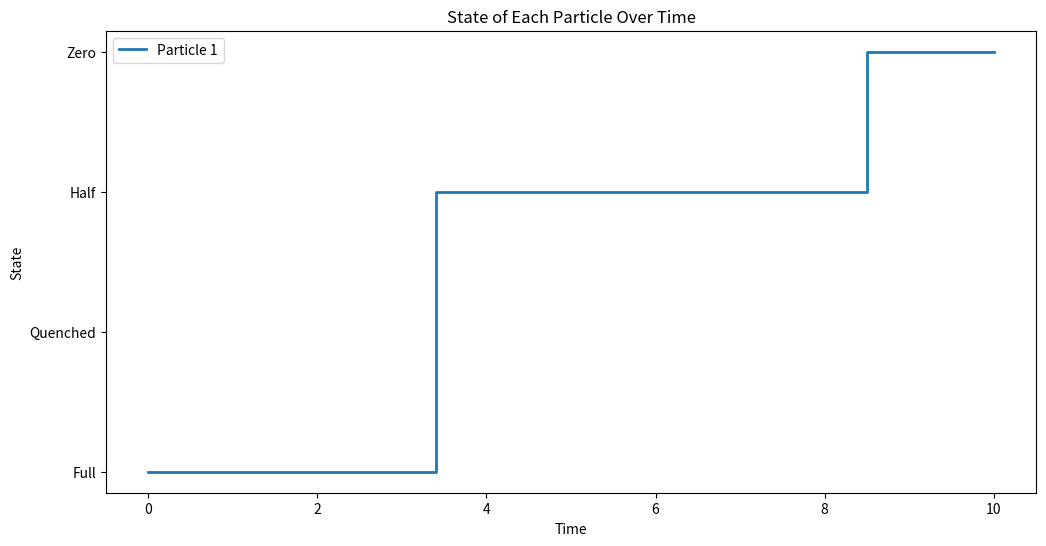

Recreate this plot in Python.
import numpy as np
import matplotlib.pyplot as plt

def switching(num_particles, init_state, switch_rates, timesteps, dt):
    """
    Simulates the switching of particles between four states: full, quenched, half, and 
    zero over a number of timesteps."""
    # Parameters:
    # num_particles: Number of particles in the system
    # init_state: Initial state of the particles (array of size num_particles)
    # 0: F, 1 Q, 2: H, 3: Z
    # switch_rates: Array of rates for switching between states [full_rate, quenched_rate, half_rate, zero_rate]
    # timesteps: Number of timesteps to simulate
    #dt: time step size

    #Get information from the input parameters
    init = np.copy(init_state)
    full_rate = switch_rates[0]*dt #F -> Q
    quenched_rate = switch_rates[1]*dt #Q -> F
    half_rateF = switch_rates[2]*dt #F -> H
    half_rateQ = switch_rates[3]*dt #Q -> H
    zero_rate = switch_rates[4]*dt #H -> Z

    # Initialise arrays to store the state of particles at each timestep
    states = np.zeros((num_particles, timesteps+1))
    states[:, 0] = init

    #iterate over timesteps to get the state of each particle
    for i in range(timesteps):
        for j in range(num_particles):
            #Full state
            if states[j, i] == 0:
                #generate random number
                r = np.random.rand()
                #Switch to quenched state
                if r < full_rate:
                    states[j, i+1] = 1
                #Switch to half state
                elif r < full_rate + half_rateF:
                    states[j, i+1] = 2
                else:
                    states[j, i+1] = 0
            
            #Quenched state
            if states[j, i] == 1:
                #generate random number
                r = np.random.rand()
                #Switch to full state
                if r < quenched_rate:
                    states[j, i+1] = 0
                #Switch to half state
                elif r < quenched_rate + half_rateQ:
                    states[j, i+1] = 2
                else:
                    states[j, i+1] = 1
            
            #Half state
            if states[j, i] == 2:
                #generate random number
                r = np.random.rand()
                #Switch to zero state
                if r < zero_rate:
                    states[j, i+1] = 3
                else:
                    states[j, i+1] = 2
            #Can't leave zero state
            if states[j, i] == 3:
                states[j, i+1] = 3
            
    return states

#Example usage 
num = 10
init = np.zeros(num)  # All particles start in the full state
switch_rates = [0.5, 0.5, 0.25, 0.25, 0.7]  # Example switch rates for F->Q, Q->F, F->H, H->Z
time_steps = 100
dt = 0.1

example_states = switching(num, init, switch_rates, time_steps, dt)
times = np.linspace(0, time_steps * dt, time_steps + 1)
# Plotting the states of a particle over time
plt.figure(figsize=(12, 6))
state_labels = ['Full', 'Quenched', 'Half', 'Zero']
plt.step(times, example_states[1], where='post', label='Particle 1', linewidth=2)
plt.yticks(ticks=np.arange(4), labels=state_labels)
plt.xlabel('Time')
plt.ylabel('State')
plt.title('State of Each Particle Over Time')
plt.legend()
plt.show()
